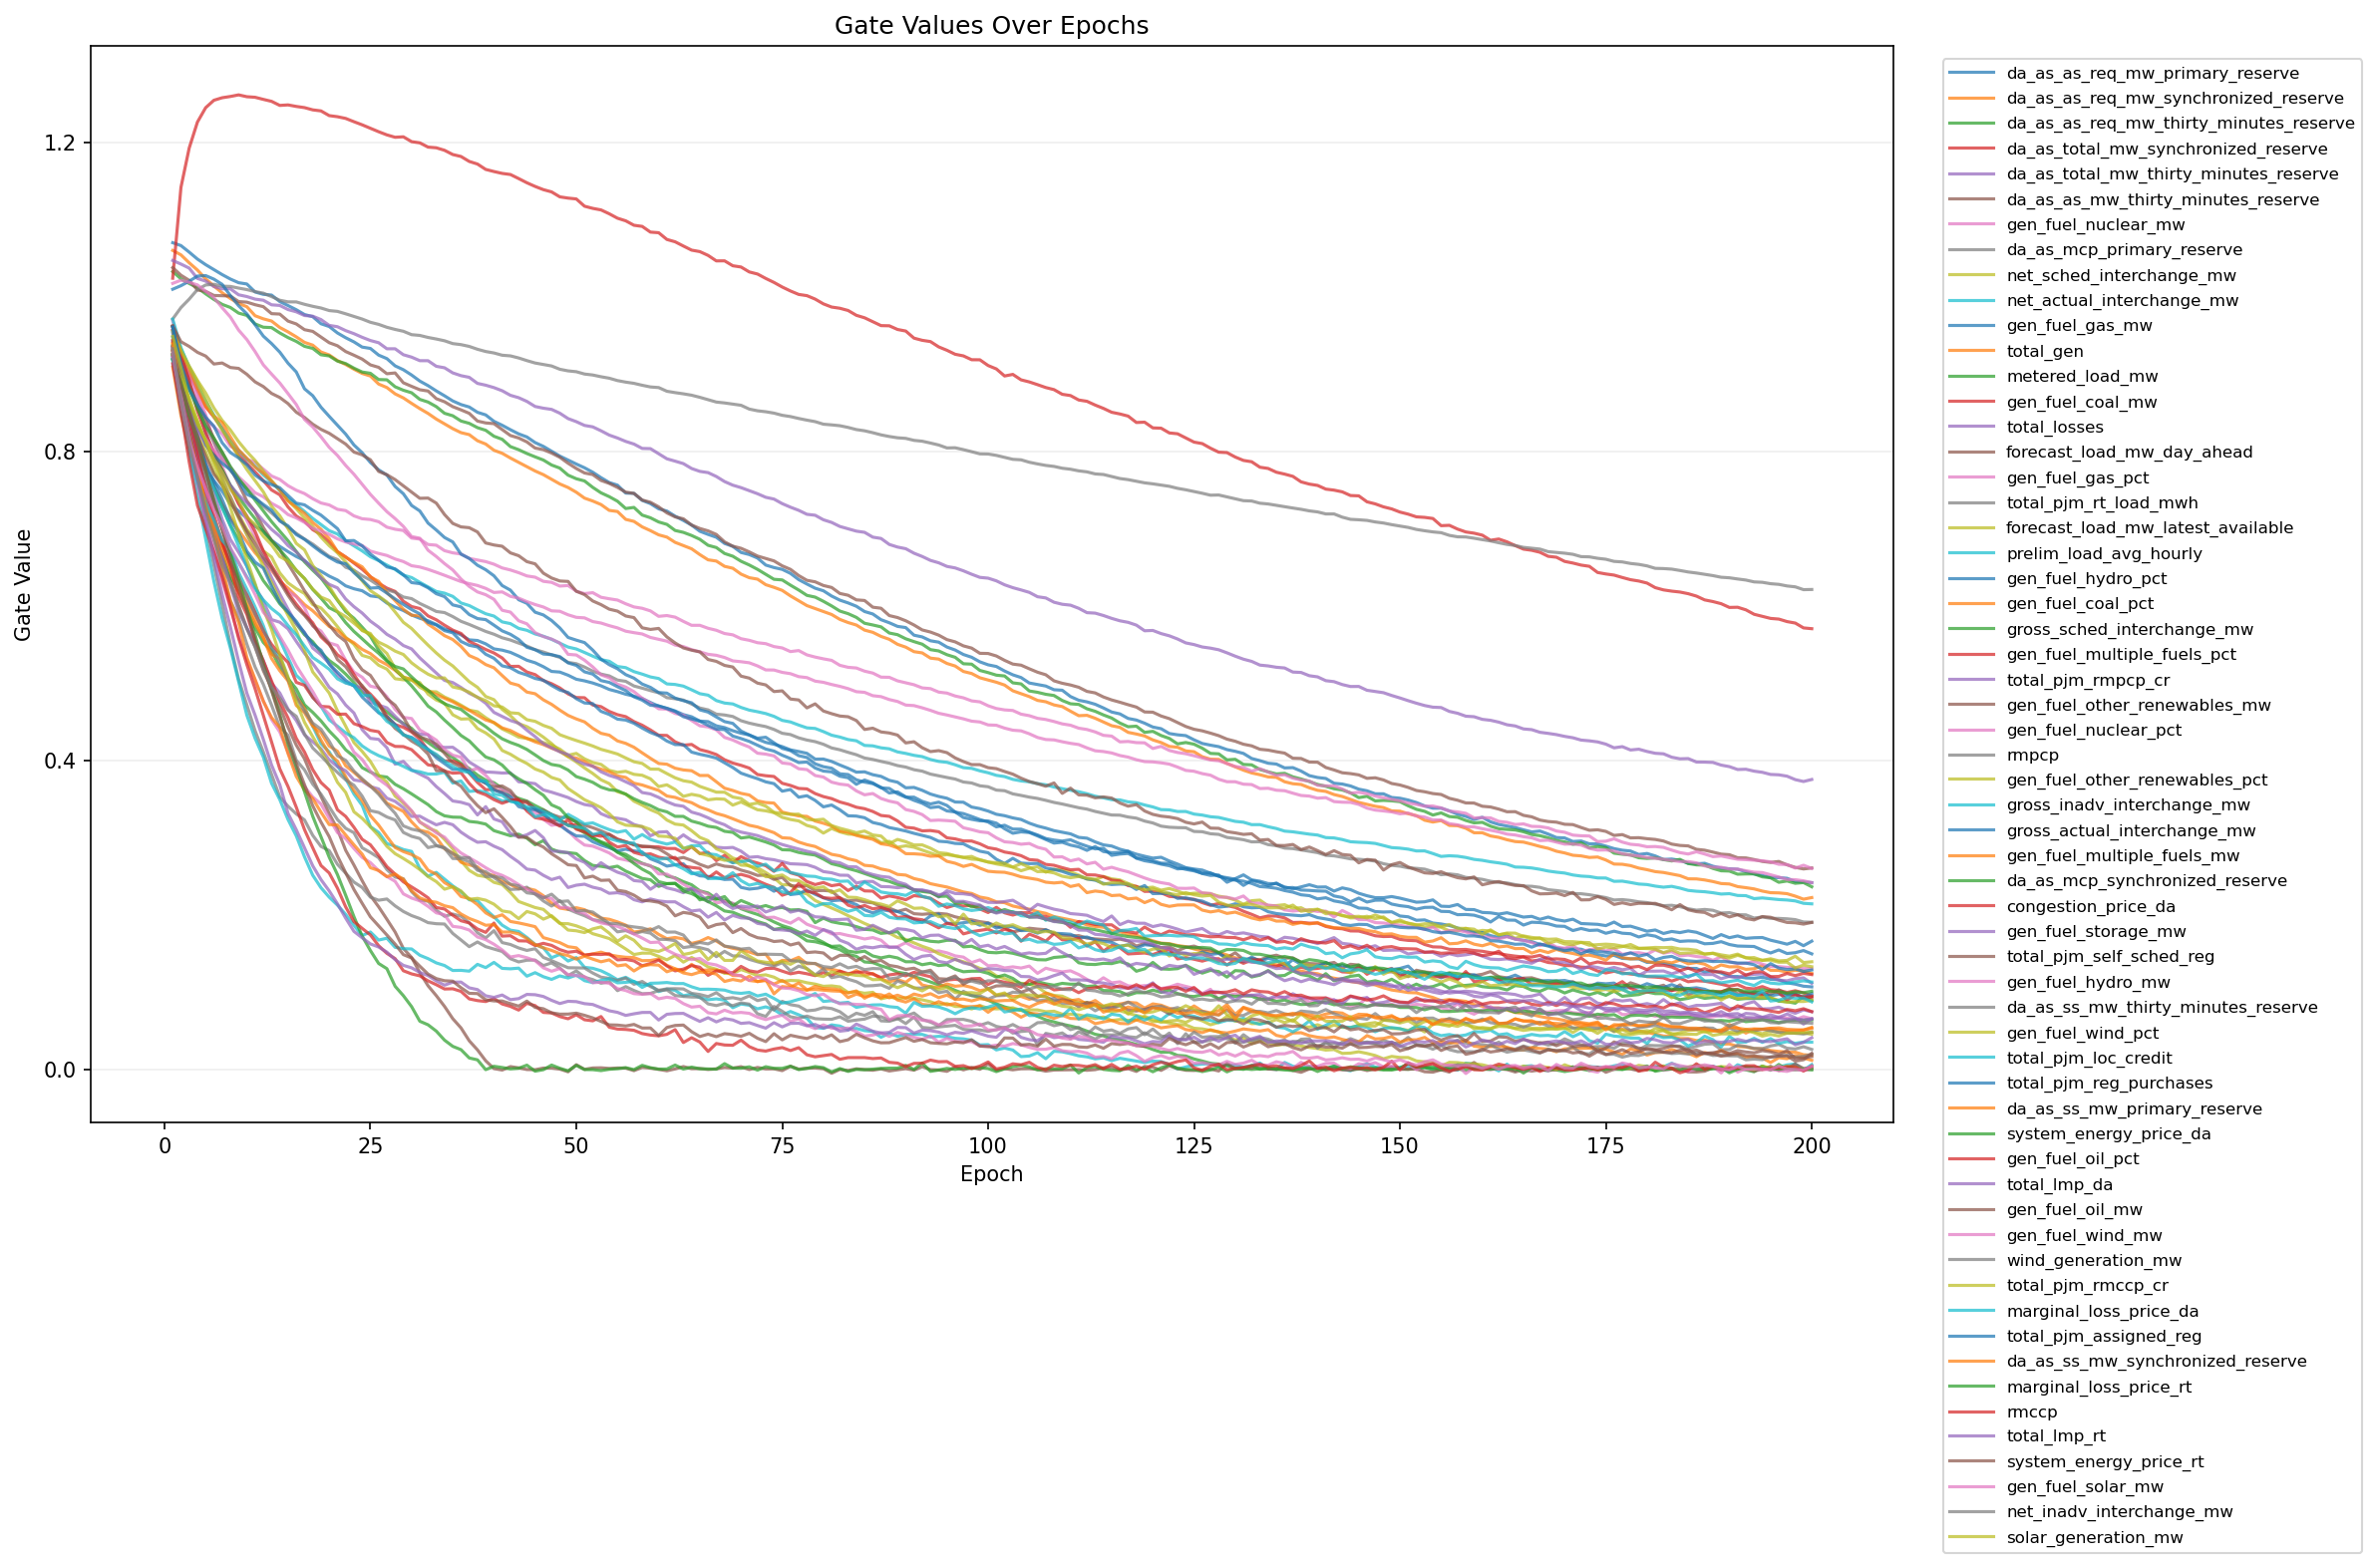

The data file committed next to this chart (first rows):
epoch, feature_index, feature, gate
1, 1, da_as_as_req_mw_primary_reserve, 1.07
1, 2, da_as_as_req_mw_synchronized_reserve, 1.06
1, 3, da_as_as_req_mw_thirty_minutes_reserve, 1.032
1, 4, da_as_total_mw_synchronized_reserve, 1.024
1, 5, da_as_total_mw_thirty_minutes_reserve, 1.047
1, 6, da_as_as_mw_thirty_minutes_reserve, 1.038
1, 7, gen_fuel_nuclear_mw, 0.9598
1, 8, da_as_mcp_primary_reserve, 0.9712
1, 9, net_sched_interchange_mw, 0.9293
1, 10, net_actual_interchange_mw, 0.9232
1, 11, gen_fuel_gas_mw, 0.9533
1, 12, total_gen, 0.9399
1, 13, metered_load_mw, 0.9308
1, 14, gen_fuel_coal_mw, 0.9567
1, 15, total_losses, 0.9561
1, 16, forecast_load_mw_day_ahead, 0.9251
1, 17, gen_fuel_gas_pct, 0.9686
1, 18, total_pjm_rt_load_mwh, 0.9624
1, 19, forecast_load_mw_latest_available, 0.9608
1, 20, prelim_load_avg_hourly, 0.9709
1, 21, gen_fuel_hydro_pct, 1.01
1, 22, gen_fuel_coal_pct, 0.961
1, 23, gross_sched_interchange_mw, 0.9233
1, 24, gen_fuel_multiple_fuels_pct, 0.9616
1, 25, total_pjm_rmpcp_cr, 0.9419
1, 26, gen_fuel_other_renewables_mw, 0.935
1, 27, gen_fuel_nuclear_pct, 0.9322
1, 28, rmpcp, 0.9291
1, 29, gen_fuel_other_renewables_pct, 0.9283
1, 30, gross_inadv_interchange_mw, 0.9189
1, 31, gross_actual_interchange_mw, 0.9474
1, 32, gen_fuel_multiple_fuels_mw, 0.9228
1, 33, da_as_mcp_synchronized_reserve, 0.9251
1, 34, congestion_price_da, 0.9301
1, 35, gen_fuel_storage_mw, 0.9351
1, 36, total_pjm_self_sched_reg, 0.9621
1, 37, gen_fuel_hydro_mw, 1.017
1, 38, da_as_ss_mw_thirty_minutes_reserve, 0.9326
1, 39, gen_fuel_wind_pct, 0.9555
1, 40, total_pjm_loc_credit, 0.9182
1, 41, total_pjm_reg_purchases, 0.9609
1, 42, da_as_ss_mw_primary_reserve, 0.9089
1, 43, system_energy_price_da, 0.9364
1, 44, gen_fuel_oil_pct, 0.9434
1, 45, total_lmp_da, 0.9213
1, 46, gen_fuel_oil_mw, 0.9343
1, 47, gen_fuel_wind_mw, 0.9341
1, 48, wind_generation_mw, 0.9368
1, 49, total_pjm_rmccp_cr, 0.9183
1, 50, marginal_loss_price_da, 0.9182
1, 51, total_pjm_assigned_reg, 0.9602
1, 52, da_as_ss_mw_synchronized_reserve, 0.9389
1, 53, marginal_loss_price_rt, 0.919
1, 54, rmccp, 0.9132
1, 55, total_lmp_rt, 0.9216
1, 56, system_energy_price_rt, 0.9256
1, 57, gen_fuel_solar_mw, 0.9284
1, 58, net_inadv_interchange_mw, 0.9327
1, 59, solar_generation_mw, 0.9486
2, 1, da_as_as_req_mw_primary_reserve, 1.066
... 11,740 more rows
